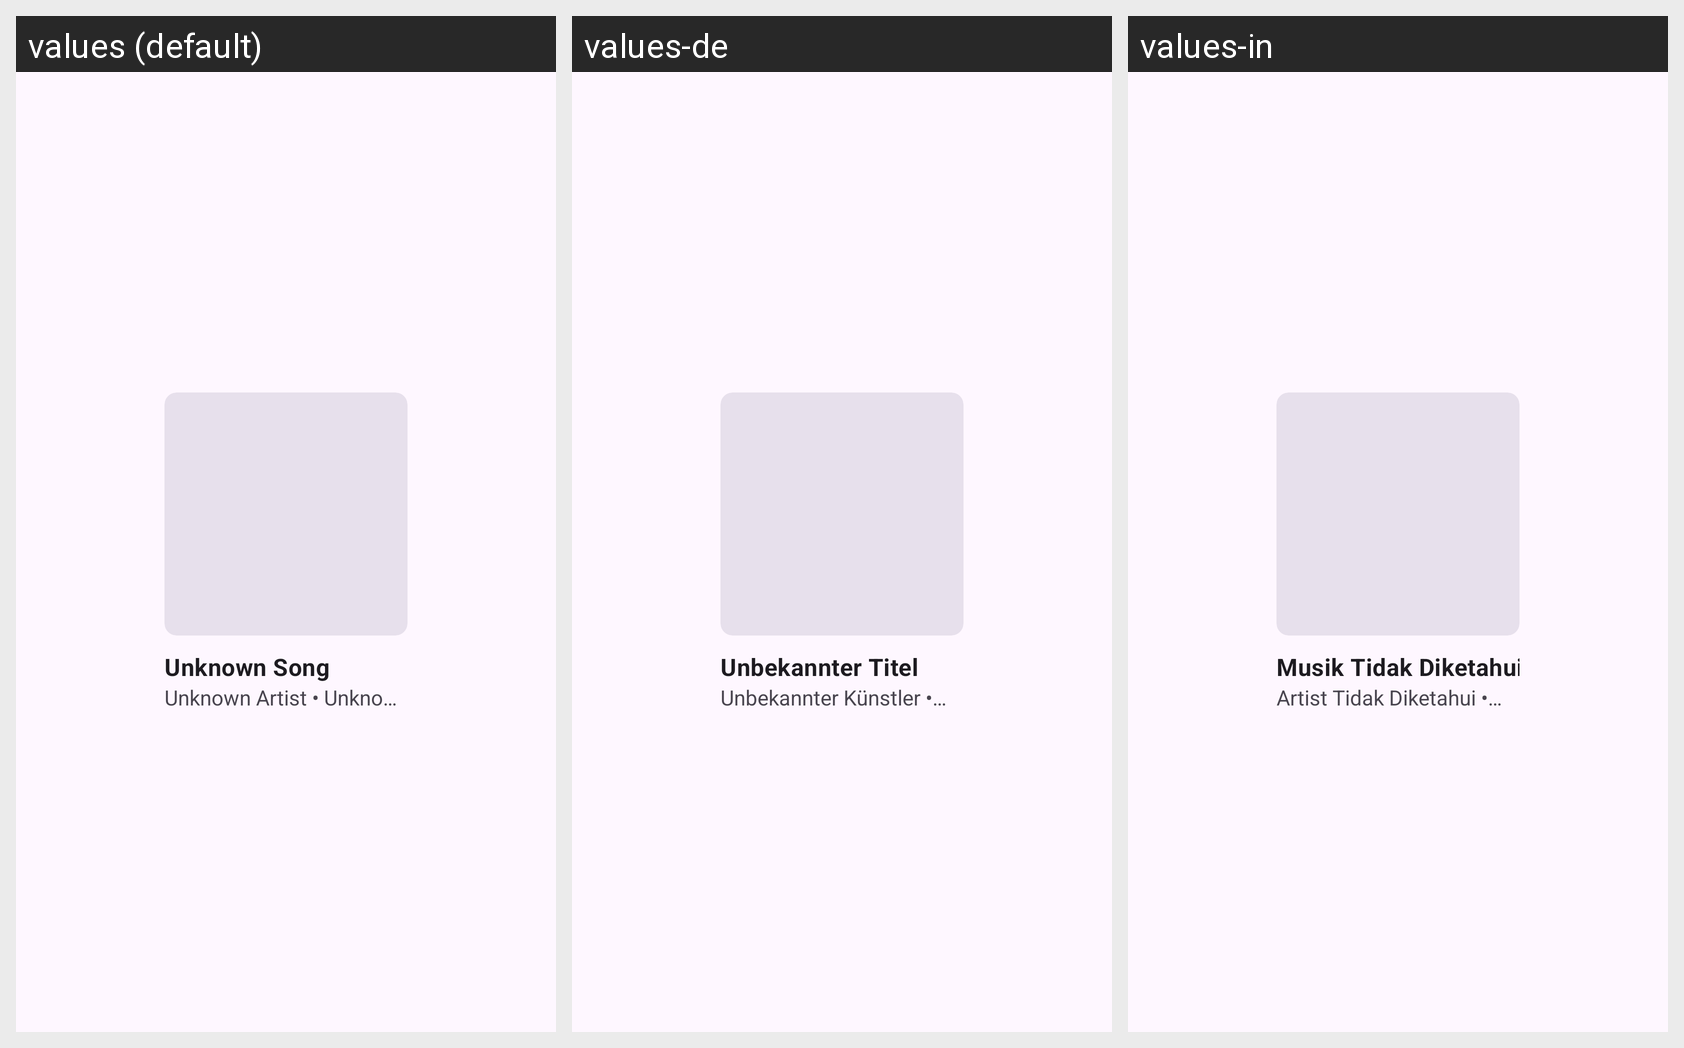

Translations of the strings shown on this Android screen, per locale in the grid:
Android screen res/layout/library_grid_card.xml rendered under 3 locales, left to right: values (default), values-de, values-in. Device: Nexus 5 (rendered at 1080×1920; each locale shown at half size, 540×960, under a caption strip naming it); theme Theme.Symphonica.
Other locales in the repository, not shown: values-el, values-ja, values-zh-rCN.
Strings drawn on this screen, with the default value and each locale's value (text and hints the layout hard-codes, and strings that could not be matched under every locale, appear in the picture but are not listed):

unknown_song
  values: Unknown Song
  values-de: Unbekannter Titel
  values-in: Musik Tidak Diketahui

unknown_album_and_artist
  values: Unknown Artist • Unknown Album
  values-de: Unbekannter Künstler • Unbekanntes Album
  values-in: Artist Tidak Diketahui • Album Tidak Diketahui
